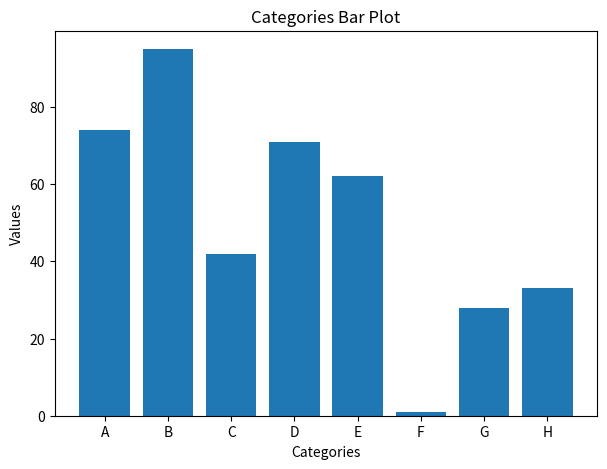

This figure's Python source:
import numpy as np
import pandas as pds
import matplotlib.pyplot as plt 

plt.rcParams.update({'figure.figsize': (7,5), 'figure.dpi':100})

x = ['A','B','C','D','E','F','G','H']
y = np.random.randint(low=0,high=100,size=8)

plt.bar(x, y)
plt.xlabel('Categories')
plt.ylabel("Values")
plt.title('Categories Bar Plot')
plt.show()

